Image classification data set "brain_dataset" (jishwar710/stroke-detection-project on GitHub). Class labels (2): normal, stroke.

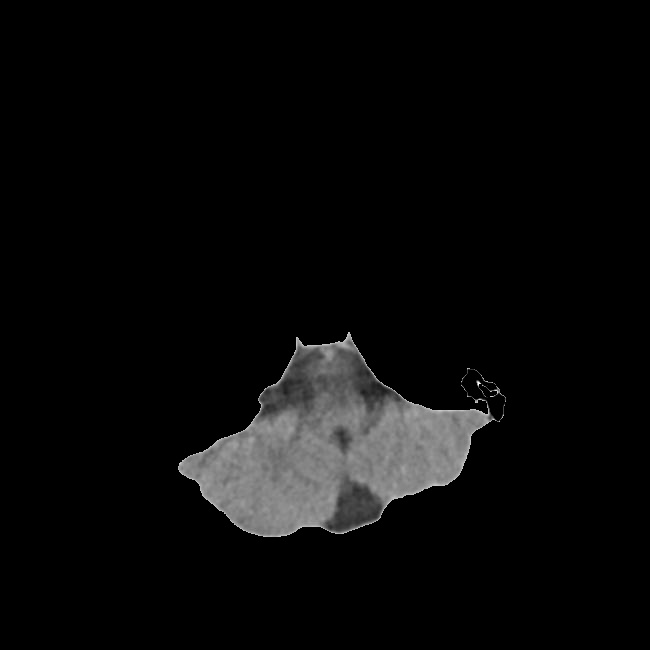
Label: stroke

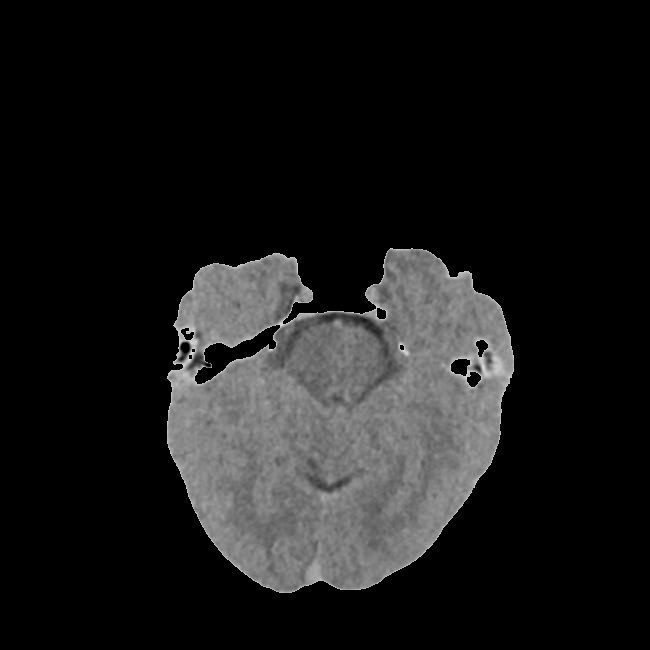
Label: stroke

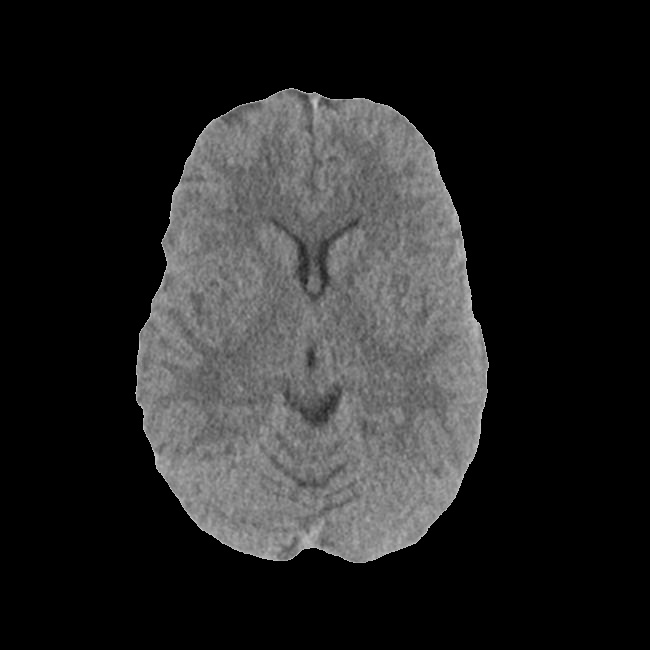
Label: normal

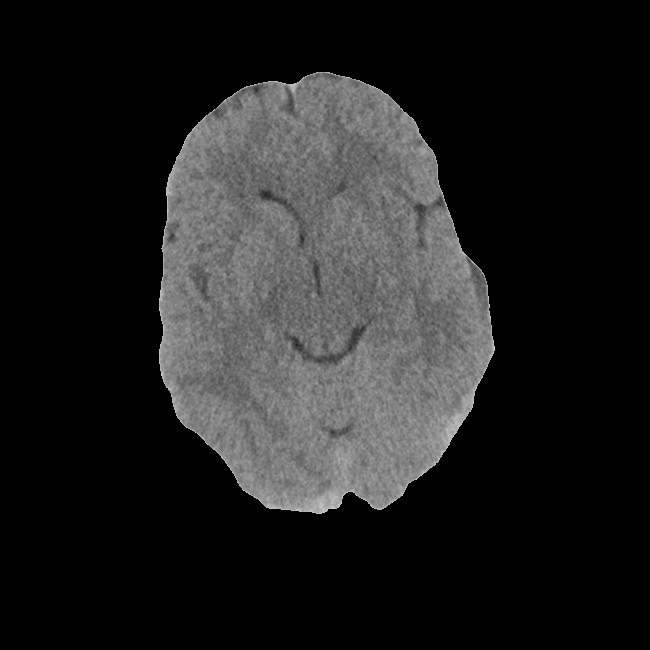
Label: normal

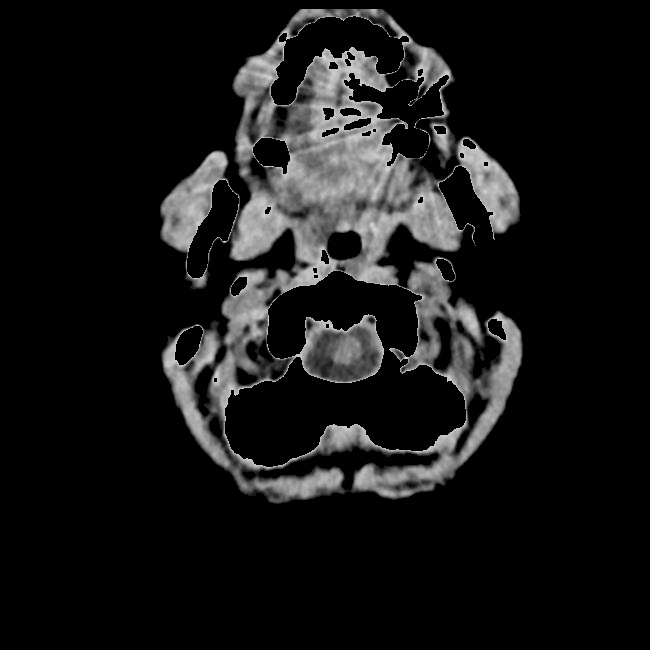
Label: normal

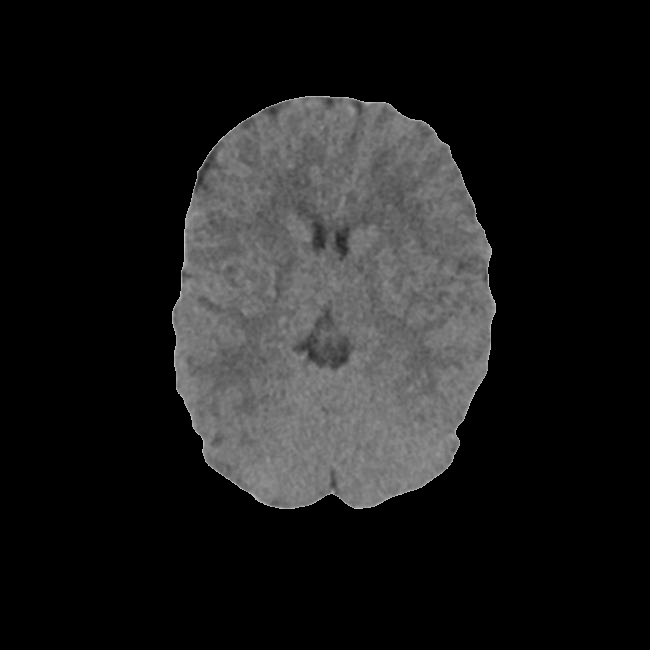
Label: stroke
